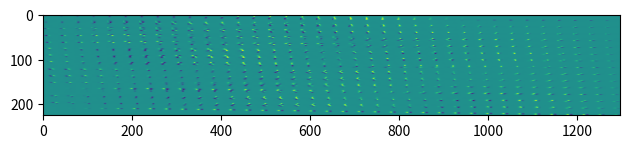
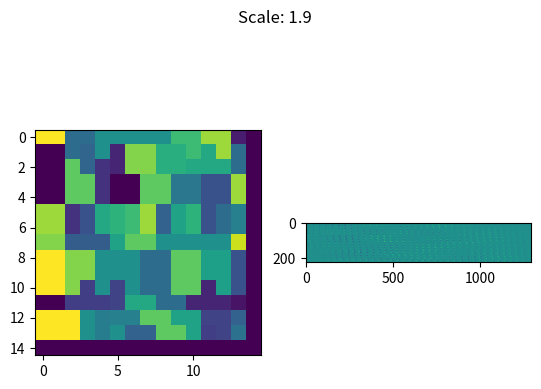

Reproduce these figures in Python, in order.
# Copyright 2023 wngfra.
# SPDX-License-Identifier: Apache-2.0

import numpy as np
import matplotlib.pyplot as plt
from scipy import ndimage
from scipy.stats import multivariate_normal


def check_shape(shape):
    """Check the shape of the input array. If the shape is not a 2D array, convert it to a 2D array.

    Args:
        shape (Any): A scalar or a 1D array.

    Returns:
        np.ndarray: Shape as a 2D array.
    """
    shape = np.asarray(shape)
    if shape.size != 2:
        match shape.size:
            case 1:
                shape = np.asarray([shape, shape])
            case _:
                shape = np.asarray([shape[0], shape[1]])
    return shape


def generate_hexlattice(shape, d, theta: float, lattice_type="on", noise=True):
    """Generate a hexagonal lattice with a given shape and lattice constant.

    Args:
        shape (tuple or int): Shape of the lattice.
        d (float or int): The lattice constant (spacing).
        theta (float): Rotation angle in degrees.
        lattice_type (str, optional): Type parameter that decides the fillin. Defaults to "on".

    Raises:
        ValueError: lattice_type must be either 'on' or 'off'

    Returns:
        np.ndarray: Generated hexagonal lattice as a 2D array.
    """
    match lattice_type:
        case "on":
            fillin = 1
        case "off":
            fillin = -1
        case _:
            raise ValueError("lattice_type must be either 'on' or 'off'")
    shape = check_shape(shape)
    v = int(0.5 * np.sqrt(3) * d)  # y-axis distance between two adjacent hexagons
    d = int(d)  # x-axis distance between two adjacent hexagons
    phi = np.deg2rad(theta)
    height_offset = np.ceil(np.abs(shape[0] * np.sin(phi) * np.cos(phi))).astype(int)
    width_offset = np.ceil(np.abs(shape[1] * np.sin(phi) * np.cos(phi))).astype(int)
    height = np.ceil(shape[0]).astype(int) + height_offset * 2
    width = np.ceil(shape[1]).astype(int) + width_offset * 2
    lattice = np.zeros((height, width))

    # Fill odd rows
    ys, xs = np.arange(0, height, 2 * v), np.arange(0, width, d)
    if noise:
        ys += np.random.normal(0, 2, ys.size).astype(int)
        xs += np.random.normal(0, 2, xs.size).astype(int)
    ys, xs = np.clip(ys, 0, height - 1), np.clip(xs, 0, width - 1)
    lattice[np.ix_(ys, xs)] = fillin

    # Fill even rows
    ys, xs = np.arange(v, height, 2 * v), np.arange(d // 2, width, d)
    if noise:
        ys += np.random.normal(0, 2, ys.size).astype(int)
        xs += np.random.normal(0, 2, xs.size).astype(int)
    ys, xs = np.clip(ys, 0, height - 1), np.clip(xs, 0, width - 1)
    lattice[np.ix_(ys, xs)] = fillin

    # Rotate the lattice
    if theta != 0:
        lattice = ndimage.rotate(
            lattice, theta, reshape=False, order=0, mode="constant", cval=0
        )

    # Crop the lattice to shape
    return lattice[
        height_offset : height_offset + shape[0], width_offset : width_offset + shape[1]
    ]


def sample_bipole_gaussian(shape, center, eigenvalues, phi):
    """Sample from two 2D Gaussian with two peaks at the center of the bipole.
    Args:
        shape (tuple): Shape of the output array.
        center (tuple): Center of the bipole without shift.
        eigenvalues (list like): Eigenvalues of the covariance matrix.
        phi (float): Rotation angle in radians.
    Returns:
        np.ndarray: 2D Gaussian array.
    """
    # FIXME: The receptive field is not symmetric in the input space. Deal with the boundary issues.
    eigenvalues = np.asarray(eigenvalues)
    w0, w1 = eigenvalues.max(), eigenvalues.min()
    center += np.array([w0 // 2 * np.sin(phi), w0 // 2 * np.cos(phi)]).astype(int)

    # Compute mean of the Gaussian for ON and OFF subfields
    mu_on = np.asarray(center) + w1 * np.asarray([-np.cos(phi), np.sin(phi)])
    mu_off = np.asarray(center) + w1 * np.asarray([np.cos(phi), -np.sin(phi)])

    # Generate the meshgrid
    x = np.arange(shape[0])
    y = np.arange(shape[1])
    X, Y = np.meshgrid(x, y)
    pos = np.empty(X.shape + (2,))
    pos[:, :, 0] = X
    pos[:, :, 1] = Y

    # Multivariate Gaussian ON cell
    V = [[np.cos(phi), -np.sin(phi)], [np.sin(phi), np.cos(phi)]]
    D = [[w0, 0], [0, w1]]
    sigma = np.matmul(np.matmul(V, D), np.linalg.inv(V))
    rv = multivariate_normal(mu_on, sigma)
    pd_on = rv.pdf(pos)
    # Multivariate Gaussian OFF cell
    rv = multivariate_normal(mu_off, sigma)
    pd_off = -rv.pdf(pos)
    return pd_on + pd_off


class OrientationMap:
    """Orientation map generator. The orientation map is the superposition of two hexagonal lattices with different spacing and orientation. One lattice represents the subfield of ON cell and the other represents the subfield of OFF cell. 
    The orientation selectivity is computed as the perpendicular direction to the ON-OFF dipoles.
    """

    def __init__(self, shape=120, d=2, alpha=0.5, theta=5, zoom=1) -> None:
        shape = check_shape(shape)
        self._shape = shape
        self._params = {"d": d, "alpha": alpha, "phi": theta / 180 * np.pi}

        self.lattice = {
            "on": generate_hexlattice(shape, d, 0, "on"),
            "off": generate_hexlattice(shape, (1 + alpha) * d, theta, "off"),
        }
        self.construct_map()
        self.zoom(zoom)

    @property
    def shape(self):
        return self._shape

    @property
    def size(self):
        return self._shape[0] * self._shape[1]

    @property
    def scaling_factor(self):
        alpha = self._params["alpha"]
        phi = self._params["phi"]
        return (1 + alpha) / np.sqrt(
            alpha * alpha + 2 * (1 - np.cos(phi)) * (1 + alpha)
        )

    @property
    def unique(self):
        return np.unique(self.map)

    def __call__(self):
        return self.map

    def construct_map(self):
        self.map = np.zeros(self.shape)
        nonzero_indices = np.argwhere(self.lattice["on"] != 0)
        for y, x in nonzero_indices:
            query_indices = np.argwhere(self.lattice["off"] != 0)
            distances = np.linalg.norm(query_indices - np.array([y, x]), axis=1)
            nearest_index = query_indices[np.argmin(distances)]
            orientation = (
                np.arctan2(nearest_index[0] - y, nearest_index[1] - x) + np.pi / 2
            )
            if orientation < 0:
                orientation += np.pi
            if orientation > np.pi:
                orientation -= np.pi
            self.map[y, x] = orientation

        zero_indices = np.argwhere(self.map == 0)
        for y, x in zero_indices:
            query_indices = nonzero_indices
            distances = np.linalg.norm(query_indices - np.array([y, x]), axis=1)
            nearest_index = query_indices[np.argmin(distances)]
            self.map[y, x] = self.map[nearest_index[0], nearest_index[1]]

    def gen_transform(self, shape_in, eigenvalues=(6, 3)):
        shape_in = check_shape(shape_in)
        nrows, ncols = shape_in
        assert (
            len(shape_in) == 2 and nrows > self.shape[0] and ncols > self.shape[1]
        ), "Expect larger input field than the oritentation map."
        stride_x = ncols // self.shape[1]
        stride_y = nrows // self.shape[0]
        transform = np.empty((self.size, nrows * ncols))
        for i in range(self.shape[0]):
            for j in range(self.shape[1]):
                # Obtain angle selectivity
                phi = self.map[i, j]
                # Obtain bipole receptive field
                bipole_rf = sample_bipole_gaussian(
                    (nrows, ncols),
                    (
                        i * stride_y,
                        j * stride_x,
                    ),
                    eigenvalues,
                    phi,
                )
                transform[i * self.shape[1] + j] = bipole_rf.ravel()
        plt.imshow(transform)
        plt.tight_layout()
        plt.show()
        return transform

    def zoom(self, zoom):
        assert zoom > 0, "Zoom factor must be positive."
        if zoom != 1:
            self.map = ndimage.zoom(self.map, zoom=zoom, order=0)
            self._shape = self.map.shape


def main():
    orimap = OrientationMap(30, 4, 1, 10)
    orimap.zoom(0.5)
    OM = orimap()
    T = orimap.gen_transform(36, (10, 3))
    _, axs = plt.subplots(1, 2)
    axs[0].imshow(OM)
    axs[1].imshow(T)
    plt.suptitle("Scale: {:.1f}".format(orimap.scaling_factor))
    plt.show()


if __name__ == "__main__":
    main()
